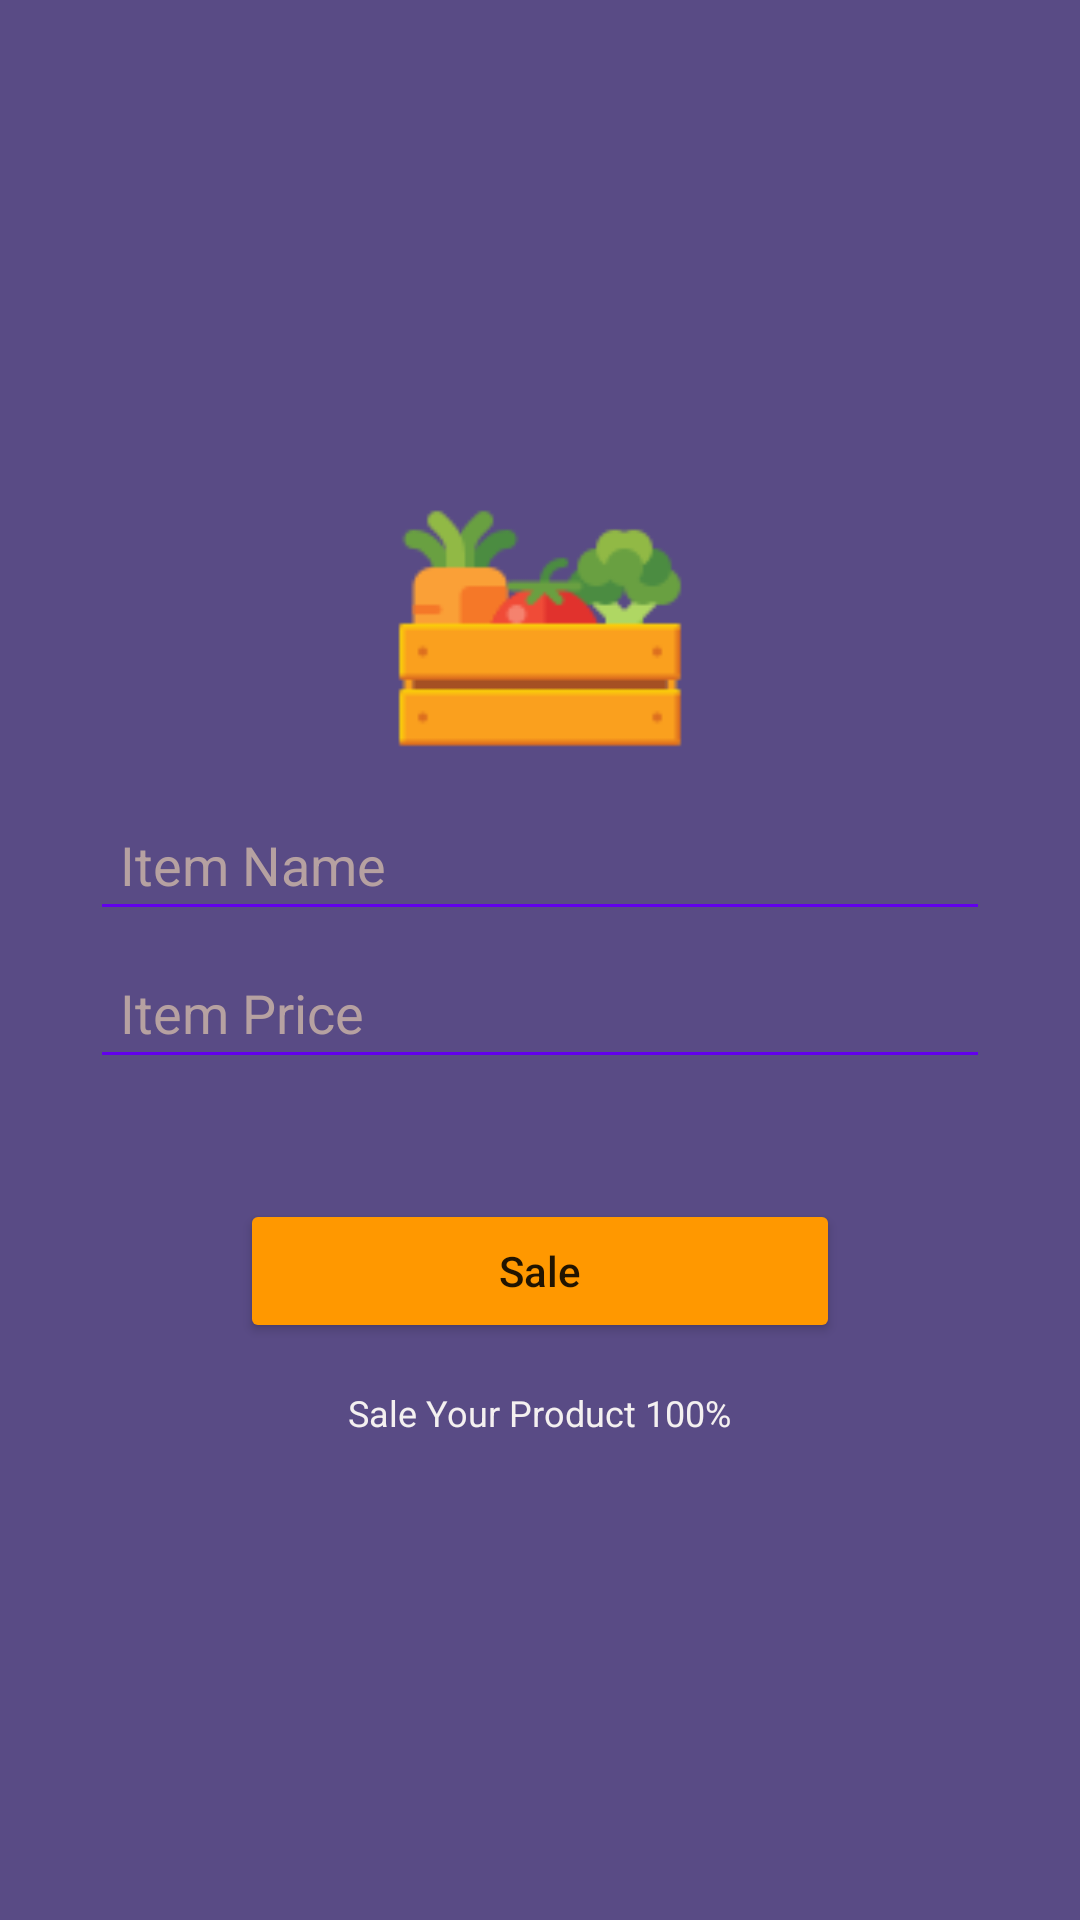

Layout XML and referenced resources for this Android screen:
<!-- AndroidManifest.xml: application theme Theme.TazaSabzi -->
<!-- res/layout/activity_sale.xml -->
<?xml version="1.0" encoding="utf-8"?>
<RelativeLayout xmlns:android="http://schemas.android.com/apk/res/android"
    xmlns:app="http://schemas.android.com/apk/res-auto"
    xmlns:tools="http://schemas.android.com/tools"
    android:layout_width="match_parent"
    android:layout_height="match_parent"
    android:background="@drawable/bg_new"
    tools:context=".bottom_navigations_actions.StockActivity">

    <LinearLayout
        android:layout_width="match_parent"
        android:layout_height="match_parent"
        android:background="@drawable/backg">

    </LinearLayout>

    <LinearLayout
        android:layout_width="300dp"
        android:layout_height="wrap_content"
        android:layout_centerInParent="true"
        android:orientation="vertical">

        <ImageView
            android:layout_width="100dp"
            android:layout_height="100dp"
            android:src="@drawable/ic_item_image"
            android:layout_gravity="center"/>

        <EditText
            android:id="@+id/edItemName"
            android:layout_width="300dp"
            android:layout_height="wrap_content"
            android:layout_marginTop="5dp"
            android:backgroundTint="#6200ED"
            android:hint="Item Name"
            android:inputType="textPersonName"
            android:padding="10dp"
            android:textColor="#FF9800"
            android:textColorHint="#B6A1A1" />


        <EditText
            android:id="@+id/edPrice"
            android:layout_width="300dp"
            android:layout_height="wrap_content"
            android:layout_marginTop="5dp"
            android:backgroundTint="#6200ED"
            android:hint="Item Price"
            android:inputType="textEmailAddress"
            android:padding="10dp"
            android:textColor="#FF9800"
            android:textColorHint="#B6A1A1" />

        <Button
            android:id="@+id/btn_sale"
            android:layout_width="200dp"
            android:layout_height="wrap_content"
            android:layout_gravity="center"
            android:layout_marginTop="40dp"
            android:backgroundTint="#FF9800"
            android:text="Sale"
            android:textAllCaps="false" />

        <TextView
            android:id="@+id/loginlink"
            android:layout_width="wrap_content"
            android:layout_height="wrap_content"
            android:layout_gravity="center"
            android:layout_marginTop="15dp"
            android:text="Sale Your Product 100%"
            android:textColor="#F4F0F0"
            android:textSize="12sp" />

    </LinearLayout>

</RelativeLayout>
<!-- resources referenced by this layout -->
<resources>
  <!-- drawable backg (drawable) -->
  <?xml version="1.0" encoding="utf-8"?>
  <shape xmlns:android="http://schemas.android.com/apk/res/android"
      android:shape="rectangle"
      >
      <gradient
          android:startColor="#CC301E67"
          android:endColor="#CC301E67"
          android:angle="45"
          />
  
  </shape>
  <!-- drawable ic_item_image: png bitmap (drawable, 2687 bytes) -->
  <style name="Theme.TazaSabzi" parent="Theme.MaterialComponents.DayNight.DarkActionBar">
          
          <item name="colorPrimary">#301E67</item>
          <item name="colorPrimaryVariant">@color/purple_700</item>
          <item name="colorOnPrimary">@color/white</item>
          
          <item name="colorSecondary">@color/teal_200</item>
          <item name="colorSecondaryVariant">@color/teal_700</item>
          <item name="colorOnSecondary">@color/black</item>
          
          <item name="android:statusBarColor">#301E67</item>
          
      </style>
  <color name="purple_700">#FF3700B3</color>
  <color name="white">#FFFFFFFF</color>
  <color name="teal_200">#FF03DAC5</color>
  <color name="teal_700">#FF018786</color>
  <color name="black">#FF000000</color>
</resources>
